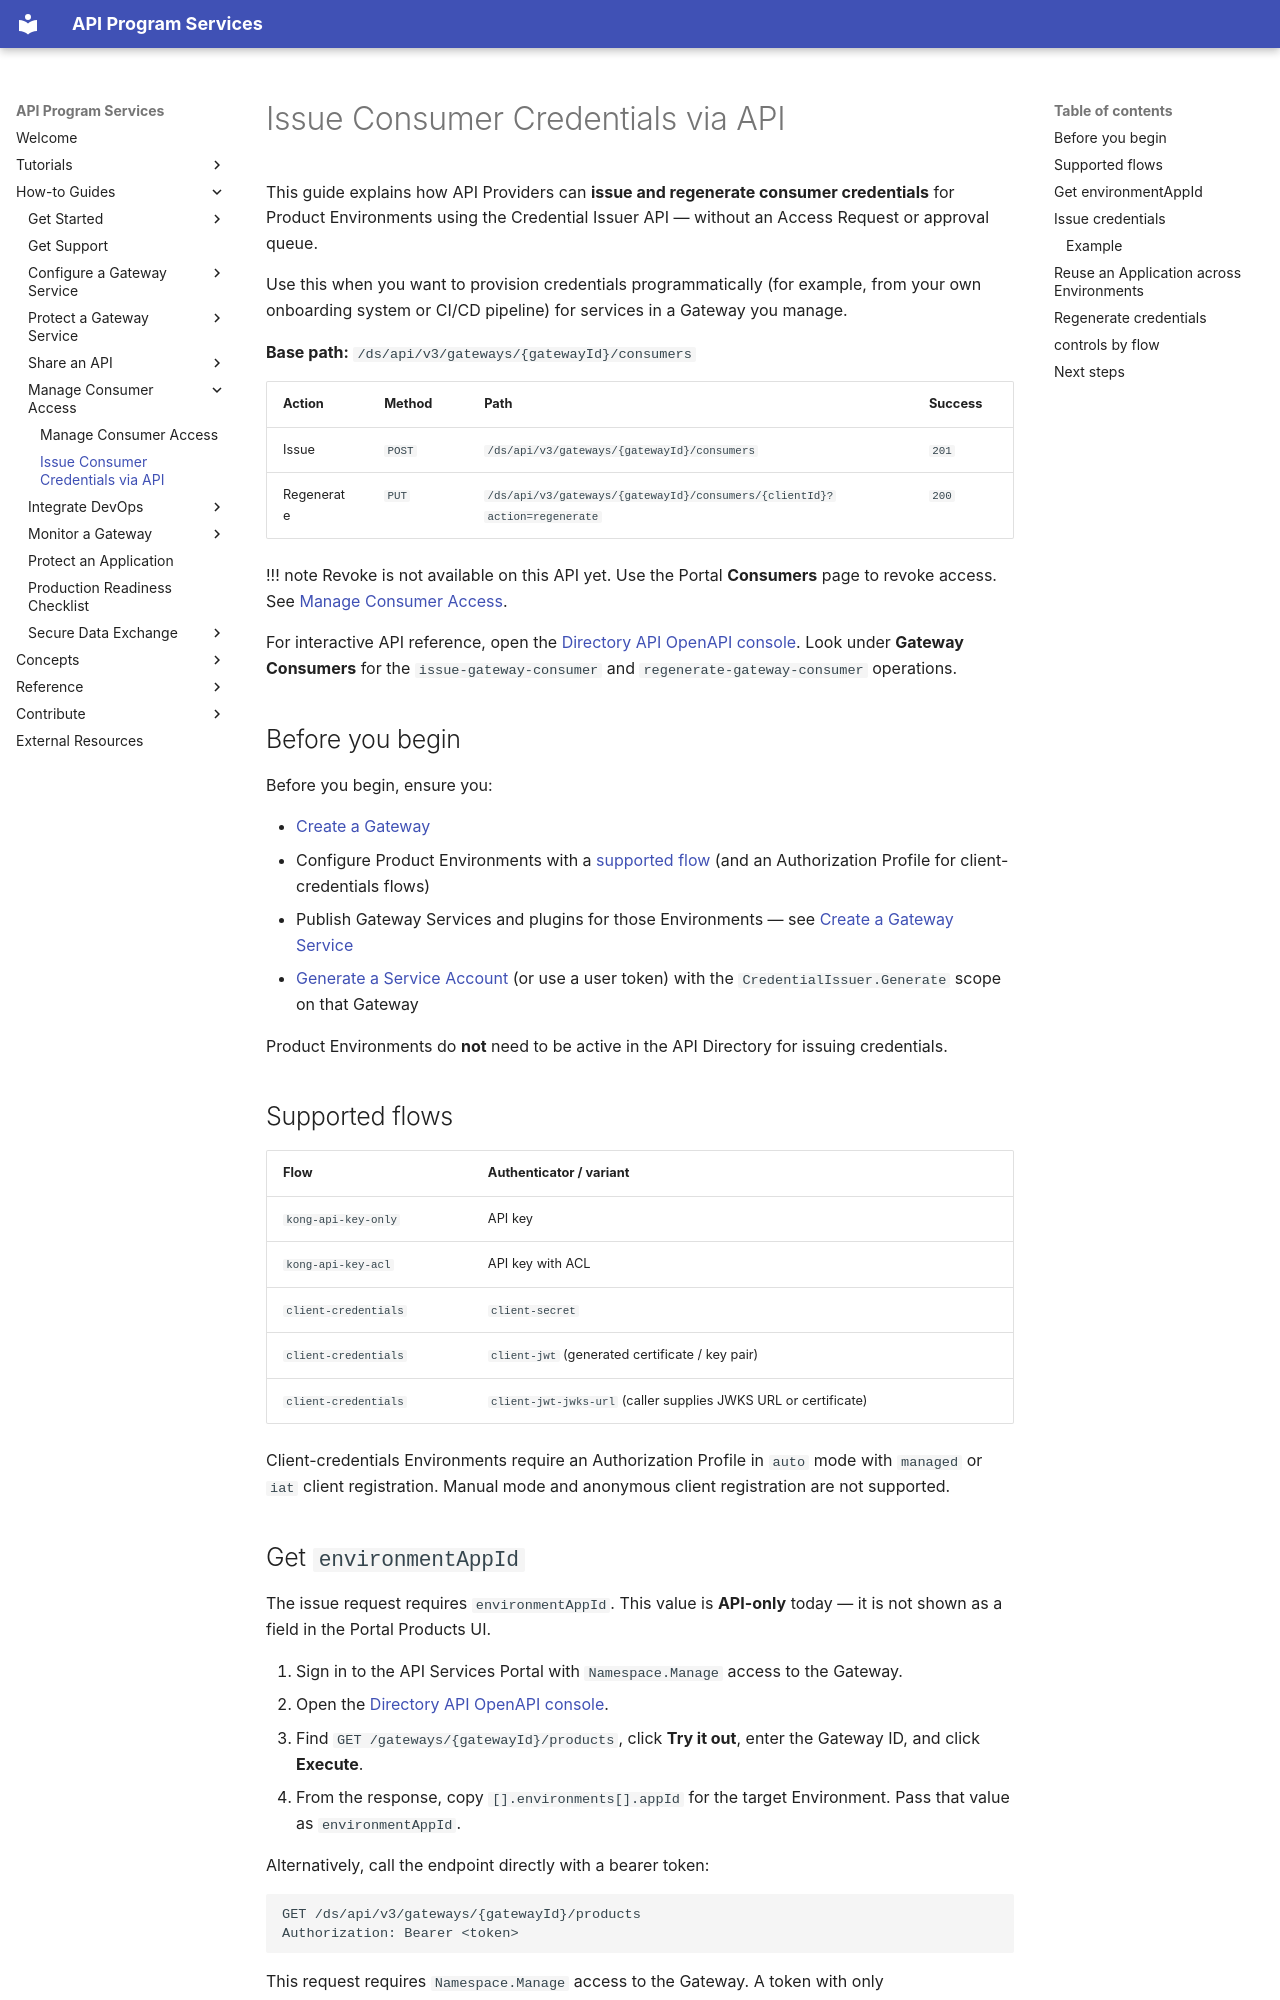

repository: bcgov/aps-infra-platform · page: how-to/self-issue-credentials/index.html · generator: mkdocs

---
title: Issue Consumer Credentials via API
---

<!-- overview -->

This guide explains how API Providers can **issue and regenerate consumer
credentials** for Product Environments using the Credential Issuer API — without
an Access Request or approval queue.

Use this when you want to provision credentials programmatically (for example,
from your own onboarding system or CI/CD pipeline) for services in a Gateway you
manage.

**Base path:** `/ds/api/v3/gateways/{gatewayId}/consumers`

| Action     | Method | Path                                                                        | Success |
| ---------- | ------ | --------------------------------------------------------------------------- | ------- |
| Issue      | `POST` | `/ds/api/v3/gateways/{gatewayId}/consumers`                                 | `201`   |
| Regenerate | `PUT`  | `/ds/api/v3/gateways/{gatewayId}/consumers/{clientId}?action=regenerate`    | `200`   |

!!! note
    Revoke is not available on this API yet. Use the Portal **Consumers** page
    to revoke access. See [Manage Consumer Access](/how-to/api-access.md).

For interactive API reference, open the
[Directory API OpenAPI console](https://api.gov.bc.ca/ds/api/v3/console).
Look under **Gateway Consumers** for the `issue-gateway-consumer` and
`regenerate-gateway-consumer` operations.

## Before you begin

Before you begin, ensure you:

- [Create a Gateway](/how-to/create-gateway.md)
- Configure Product Environments with a [supported flow](#supported-flows)
  (and an Authorization Profile for client-credentials flows)
- Publish Gateway Services and plugins for those Environments — see
  [Create a Gateway Service](/how-to/create-gateway-service.md)
- [Generate a Service Account](/how-to/generate-service-account.md) (or use a
  user token) with the `CredentialIssuer.Generate` scope on that Gateway

Product Environments do **not** need to be active in the API Directory for
issuing credentials.

## Supported flows

| Flow                 | Authenticator / variant                                      |
| -------------------- | ------------------------------------------------------------ |
| `kong-api-key-only`  | API key                                                      |
| `kong-api-key-acl`   | API key with ACL                                             |
| `client-credentials` | `client-secret`                                              |
| `client-credentials` | `client-jwt` (generated certificate / key pair)              |
| `client-credentials` | `client-jwt-jwks-url` (caller supplies JWKS URL or certificate) |

Client-credentials Environments require an Authorization Profile in `auto` mode
with `managed` or `iat` client registration. Manual mode and anonymous client
registration are not supported.
